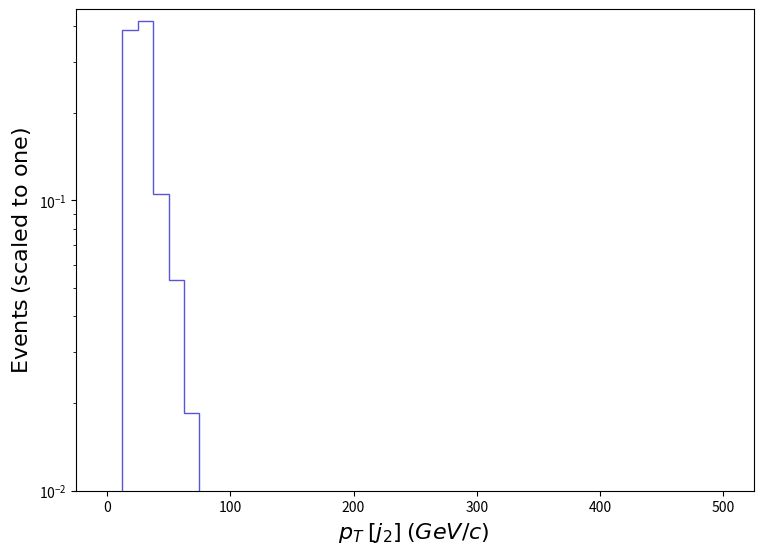

Recreate this plot in Python. (Note: this script raises an exception after producing the figure.)
def selection_5():

    # Library import
    import numpy
    import matplotlib
    import matplotlib.pyplot   as plt
    import matplotlib.gridspec as gridspec

    # Library version
    matplotlib_version = matplotlib.__version__
    numpy_version      = numpy.__version__

    # Histo binning
    xBinning = numpy.linspace(0.0,500.0,41,endpoint=True)

    # Creating data sequence: middle of each bin
    xData = numpy.array([6.25,18.75,31.25,43.75,56.25,68.75,81.25,93.75,106.25,118.75,131.25,143.75,156.25,168.75,181.25,193.75,206.25,218.75,231.25,243.75,256.25,268.75,281.25,293.75,306.25,318.75,331.25,343.75,356.25,368.75,381.25,393.75,406.25,418.75,431.25,443.75,456.25,468.75,481.25,493.75])

    # Creating weights for histo: y6_PT_0
    y6_PT_0_weights = numpy.array([0.0,0.3856242639032155,0.41346954962315047,0.10507503478521794,0.053246187170637185,0.01857821965163388,0.006931601366986165,0.00968941163540387,0.0024620295235429648,0.0,0.002469011589510803,0.0024546907507011074,0.0,0.0,0.0,0.0,0.0,0.0,0.0,0.0,0.0,0.0,0.0,0.0,0.0,0.0,0.0,0.0,0.0,0.0,0.0,0.0,0.0,0.0,0.0,0.0,0.0,0.0,0.0,0.0])

    # Creating a new Canvas
    fig   = plt.figure(figsize=(8.75,6.25),dpi=80)
    frame = gridspec.GridSpec(1,1)
    pad   = fig.add_subplot(frame[0])

    # Creating a new Stack
    pad.hist(x=xData, bins=xBinning, weights=y6_PT_0_weights,\
             label="$tag\_1\_pythia8\_BasicReco$", histtype="step", rwidth=1.0,\
             color=None, edgecolor="#5954d8", linewidth=1, linestyle="solid",\
             bottom=None, cumulative=False, density=False, align="mid", orientation="vertical")


    # Axis
    plt.rc('text',usetex=False)
    plt.xlabel(r"$p_{T}$ $[ j_{2} ]$ $(GeV/c)$ ",\
               fontsize=16,color="black")
    plt.ylabel(r"$\mathrm{Events}$ $(\mathrm{scaled}\ \mathrm{to}\ \mathrm{one})$",\
               fontsize=16,color="black")

    # Boundary of y-axis
    ymax=(numpy.array([y6_PT_0_weights.max()])).max()*1.1
    #ymin=0 # linear scale
    ymin=min([x for x in (numpy.array([y6_PT_0_weights.min(),1.])) if x])/100. # log scale
    plt.gca().set_ylim(ymin,ymax)

    # Log/Linear scale for X-axis
    plt.gca().set_xscale("linear")
    #plt.gca().set_xscale("log",nonpositive="clip")

    # Log/Linear scale for Y-axis
    #plt.gca().set_yscale("linear")
    plt.gca().set_yscale("log",nonpositive="clip")

    # Saving the image
    plt.savefig('../../HTML/MadAnalysis5job_0/selection_5.png')

# Running!
if __name__ == '__main__':
    selection_5()
